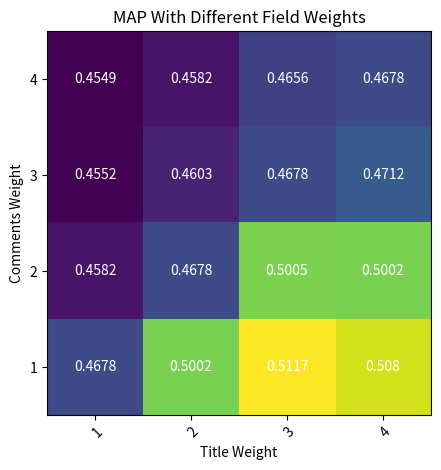

Write the Python code that produced this figure.
import numpy as np
import matplotlib
import matplotlib.pyplot as plt

# Adapted from example at https://matplotlib.org/stable/gallery/images_contours_and_fields/image_annotated_heatmap.html

comments_weights = range(1,5)
title_weights = range(1,5)

#Results from trec_eval
maps = np.array([[0.4549, 0.4582, 0.4656, 0.4678],
                    [0.4552, 0.4603, 0.4678, 0.4712],
                    [0.4582, 0.4678, 0.5005, 0.5002],
                    [0.4678, 0.5002, 0.5117, 0.5080],])

fig, ax = plt.subplots()
im = ax.imshow(maps)

# We want to show all ticks...
ax.set_xticks(np.arange(len(title_weights)))
ax.set_yticks(np.arange(len(comments_weights)))
# ... and label them with the respective list entries
ax.set_xticklabels(title_weights)
ax.set_yticklabels(reversed(comments_weights))

ax.set_xlabel("Title Weight")
ax.set_ylabel("Comments Weight")

# Rotate the tick labels and set their alignment.
plt.setp(ax.get_xticklabels(), rotation=45, ha="right",
         rotation_mode="anchor")

# Loop over data dimensions and create text annotations.
for i in range(len(comments_weights)):
    for j in range(len(title_weights)):
        text = ax.text(j, i, maps[i, j],
                       ha="center", va="center", color="w")

ax.set_title("MAP With Different Field Weights")
fig.tight_layout()
plt.show()